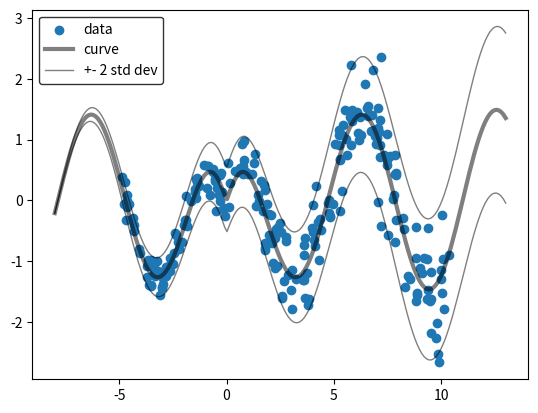

Reproduce this figure in Python.
import numpy as np
import matplotlib.pyplot as plt

# Initialise random number generator with a set seed for reproducibility
rng = np.random.default_rng(seed=42)

# Define function to fit against & a way to add noise
def curve(x):
    return np.cos(x) * np.arctan(np.abs(x))

def noise(x):
    return 0.1 + (x + 5) / 30

def add_noise(x, y):
    return y + rng.normal(scale=noise(x), size=len(x))

# Generate our data & plot
x_data = rng.uniform(low=-5, high=10.5, size=250)
y_data = add_noise(x_data, curve(x_data))
plt.scatter(x_data, y_data, label="data")

# Also plot the actual curve
x_curve = np.linspace(-8, 13, num=200)
y_curve = curve(x_curve)
y_noise = noise(x_curve)
plt.plot(x_curve, y_curve, 'k-', zorder=1000, lw=3, alpha=0.5, label="curve")
plt.plot(x_curve, y_curve + 2*y_noise, 'k-', zorder=1000, lw=1, alpha=0.5, label="+- 2 std dev")
plt.plot(x_curve, y_curve - 2*y_noise, 'k-', zorder=1000, lw=1, alpha=0.5)
plt.legend(edgecolor="k")

# Save a figure & the data itself
plt.savefig("curve.png", dpi=300)
plt.close("all")
np.save("data.npy", np.asarray([x_data, y_data]))
